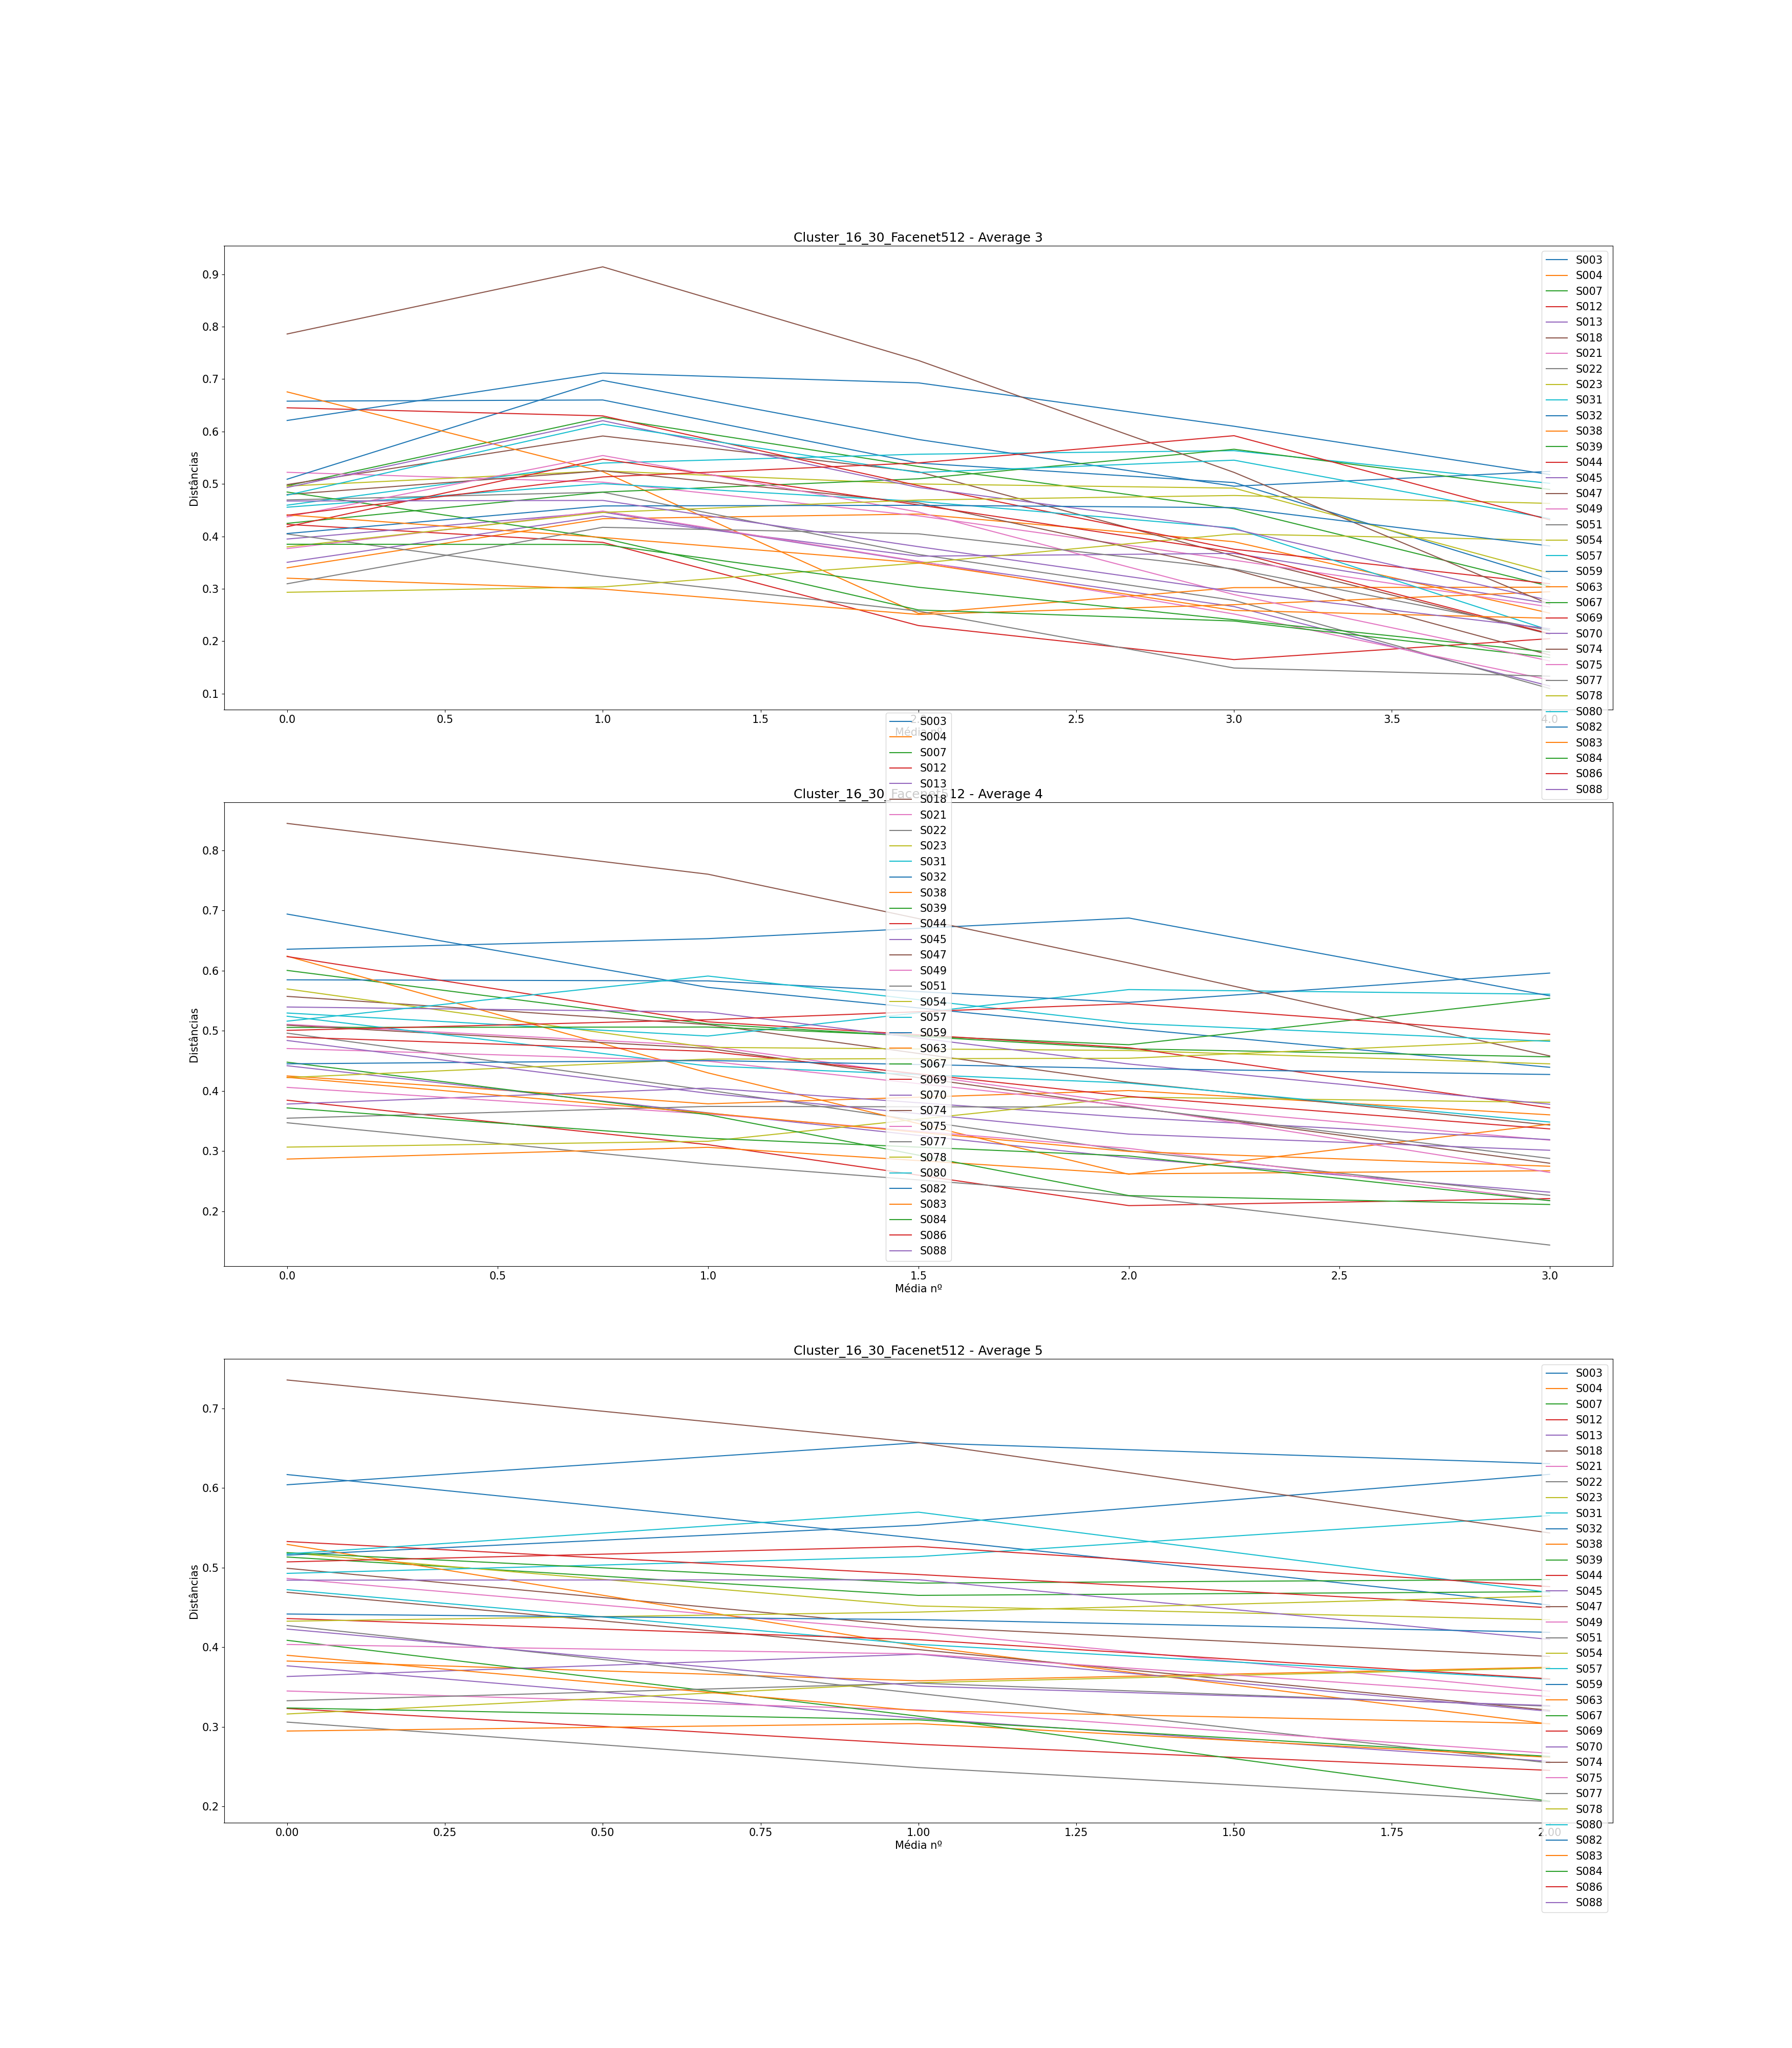

Source data for this figure (header and first rows):
, Subject, Ages, Ages GAP, Age Before GAP, Age After GAP, Recognized, Total Comparisons, Average (3), Difference Average (3), Average (4), Difference Average (4), Average (5), Difference Average (5)
0, S003, [0, 3, 5, 7, 36, 37, 38, 39], [3, 2, 2, 29, 1, 1, 1], 7, 36, 1, 7, [0.6578913807718757, 0.6601172547174403,…, [0.002225873945564616, -0.12032120410563…, [0.6941512418721161, 0.5722305132891818,…, [-0.12192072858293423, -0.06832760150308…, [0.617035051298574, 0.5370291096931448, …, [-0.08000594160542929, -0.08396243122332…
1, S004, [0, 5, 6, 8, 29, 30, 31, 32], [5, 1, 2, 21, 1, 1, 1], 8, 29, 4, 7, [0.3398792189119904, 0.43363485067973295…, [0.09375563176774254, 0.0088783826474349…, [0.4250058488440712, 0.37861266211023314…, [-0.04639318673383808, 0.022071046732061…, [0.3827138983556037, 0.3579291567657211,…, [-0.024784741589882586, 0.01700276339042…
2, S007, [0, 1, 3, 4, 20, 21, 22, 23], [1, 2, 1, 16, 1, 1, 1], 4, 20, 2, 7, [0.49641093453406954, 0.6268215548501668…, [0.13041062031609724, -0.093548388938677…, [0.6004661208431505, 0.511400260488777, …, [-0.08906586035437358, -0.04130903411365…, [0.513400172155442, 0.4652292899442288, …, [-0.048170882211213184, 0.00457925982864…
3, S012, [0, 6, 8, 11, 37, 38, 39, 40], [6, 2, 3, 26, 1, 1, 1], 11, 37, 3, 7, [0.42285512791726604, 0.3884925093732392…, [-0.03436261854402678, -0.15867154880061…, [0.38456681636610857, 0.3106588134092081…, [-0.07390800295690042, -0.10135699484376…, [0.3230849981963098, 0.27807592923614743…, [-0.04500906896016238, -0.03271154052177…
4, S013, [0, 1, 2, 3, 32, 33, 34, 35], [1, 1, 1, 29, 1, 1, 1], 3, 32, 3, 7, [0.39488069299638867, 0.4462001224182321…, [0.05131942942184342, -0.094502784502308…, [0.4419576809359688, 0.36357903496592087…, [-0.07837864597004796, -0.07499613226900…, [0.3767092992705725, 0.3107111473807127,…, [-0.0659981518898598, -0.054105129515703…
5, S018, [0, 3, 5, 6, 25, 26, 27, 28], [3, 2, 1, 19, 1, 1, 1], 6, 25, 3, 7, [0.4987317872652752, 0.5914393551300461,…, [0.09270756786477091, -0.068244113675613…, [0.557300004875484, 0.5103550606358338, …, [-0.04694494423965023, -0.09598926661701…, [0.4992604393310266, 0.4258595388510641,…, [-0.0734009004799625, -0.037354408431999…
6, S021, [0, 2, 7, 14, 30, 31, 32, 33], [2, 5, 7, 16, 1, 1, 1], 14, 30, 2, 7, [0.5221513642468953, 0.5033036218530457,…, [-0.018847742393849676, -0.0640828559136…, [0.5108239086559442, 0.4748257843316133,…, [-0.03599812432433086, -0.09603757888747…, [0.48653758127821867, 0.4193587322569654…, [-0.0671788490212532, -0.074476900173931…
7, S022, [0, 6, 9, 10, 27, 28, 29, 30], [6, 3, 1, 17, 1, 1, 1], 10, 27, 3, 7, [0.4694255498418374, 0.484278775503576, …, [0.014853225661738634, -0.11881903979181…, [0.49613969789765566, 0.4012699172962790…, [-0.09486978060137663, -0.10088289983288…, [0.42736042685300213, 0.3420497063806852…, [-0.08531072047231686, -0.08735987842534…
8, S023, [0, 10, 11, 12, 34, 35, 36, 37], [10, 1, 1, 22, 1, 1, 1], 12, 34, 0, 7, [0.49585465675056467, 0.5248590045133571…, [0.029004347762792426, -0.02500768300076…, [0.569648009030661, 0.47249013289158154,…, [-0.0971578761390795, -0.005210668251712…, [0.5187951108297798, 0.45190488511760574…, [-0.06689022571217407, -0.01720958726799…
9, S031, [0, 2, 4, 6, 22, 24, 26, 29], [2, 2, 2, 16, 2, 2, 3], 6, 22, 1, 7, [0.45947133368217746, 0.5398007448043627…, [0.08032941112218522, 0.0168770607577699…, [0.5296169378506259, 0.4913343139247147,…, [-0.0382826239259112, 0.0772737904974871…, [0.4928805545376549, 0.5139472513402537,…, [0.02106669680259876, 0.0515815196770379…
10, S032, [0, 2, 3, 4, 27, 28, 29, 30], [2, 1, 1, 23, 1, 1, 1], 4, 27, 2, 7, [0.5089768402318146, 0.6975151690808575,…, [0.18853832884904298, -0.112742202091920…, [0.584832558350616, 0.5830421881068361, …, [-0.0017903702437799263, -0.035751536878…, [0.5157906957174471, 0.5534024912750676,…, [0.03761179555762051, 0.0638960598153784…
11, S038, [0, 8, 9, 10, 27, 28, 29, 30], [8, 1, 1, 17, 1, 1, 1], 10, 27, 3, 7, [0.6755774432691393, 0.5234325312317695,…, [-0.1521449120373698, -0.270472080531278…, [0.6241365949533546, 0.4300530632428148,…, [-0.19408353171053982, -0.16861297575927…, [0.5292922078178738, 0.4014182501607884,…, [-0.12787395765708537, -0.09780049884501…
12, S039, [0, 1, 2, 3, 30, 31, 34, 35], [1, 1, 1, 27, 1, 3, 1], 3, 30, 1, 7, [0.424747939410895, 0.4844174252205817, …, [0.05966948580968667, 0.0253850079767971…, [0.5056280199494598, 0.5063210021707271,…, [0.0006929822212672354, -0.0294461702786…, [0.5189087625638005, 0.4806752073318427,…, [-0.03823355523195776, 0.004478378336246…
13, S044, [0, 5, 8, 13, 37, 38, 39, 40], [5, 3, 5, 24, 1, 1, 1], 13, 37, 1, 7, [0.6452409848748957, 0.6297781518301819,…, [-0.015462833044713742, -0.1330682335238…, [0.6235457888163976, 0.5149213763377838,…, [-0.10862441247861376, -0.04300665033861…, [0.5329068410252359, 0.4914429308857452,…, [-0.04146391013949069, -0.04170466619359…
14, S045, [0, 2, 7, 9, 33, 34, 35, 36], [2, 5, 2, 24, 1, 1, 1], 9, 33, 2, 7, [0.3504876799507958, 0.43851694672408975…, [0.08802926677329392, -0.076343232706772…, [0.37822115327377637, 0.4047860790233601…, [0.026564925749583745, -0.04877144907997…, [0.3632956178032553, 0.39133633876300505…, [0.028040720959749743, -0.07179366593057…
15, S047, [0, 4, 5, 6, 30, 31, 32, 33], [4, 1, 1, 24, 1, 1, 1], 6, 30, 2, 7, [0.4797181597904214, 0.5250344304038824,…, [0.04531627061346105, -0.061239322967360…, [0.5093398589546969, 0.47079079921342604…, [-0.038549059741270875, -0.0972951248117…, [0.4690838682921689, 0.3971521144301301,…, [-0.07193175386203882, -0.07627841775089…
16, S049, [0, 4, 7, 28, 46, 47, 49, 50], [4, 3, 21, 18, 1, 2, 1], 7, 28, 4, 7, [0.37670655223690236, 0.4481713488778988…, [0.07146479664099648, -0.095625522063909…, [0.405945450044932, 0.3615550501207534, …, [-0.04439039992417859, -0.05710838066726…, [0.34509759080580904, 0.3212738795710023…, [-0.023823711234806755, -0.0544797751080…
17, S051, [0, 6, 8, 10, 32, 33, 34, 35], [6, 2, 2, 22, 1, 1, 1], 10, 32, 4, 7, [0.40446020450723585, 0.3242896923964698…, [-0.08017051211076603, -0.06689108964875…, [0.34711172836561827, 0.2786158501275229…, [-0.06849587823809533, -0.05313171090401…, [0.30600824735663107, 0.2488408298321993…, [-0.05716741752443172, -0.04277156393543…
18, S054, [0, 10, 11, 12, 35, 36, 37, 38], [10, 1, 1, 23, 1, 1, 1], 12, 35, 1, 7, [0.2932662625518036, 0.3035541134311834,…, [0.010287850879379778, 0.045288594561904…, [0.3066115201171348, 0.31630503693367645…, [0.00969351681654168, 0.0734026926437996…, [0.316200777581939, 0.35550458841306914,…, [0.03930381083113016, 0.0184573718951084…
19, S057, [0, 4, 5, 6, 30, 31, 32, 33], [4, 1, 1, 24, 1, 1, 1], 6, 30, 3, 7, [0.455551669923115, 0.5005155699038718, …, [0.04496389998075678, -0.033794823559861…, [0.5242873101885992, 0.4415715874019349,…, [-0.08271572278666428, -0.02851556794886…, [0.4723777761301043, 0.4036696376775975,…, [-0.06870813845250678, -0.04404413563344…
20, S059, [0, 3, 6, 8, 27, 28, 29, 30], [3, 3, 2, 19, 1, 1, 1], 8, 27, 0, 7, [0.6210287200302632, 0.7115511842503827,…, [0.09052246422011945, -0.018759126718523…, [0.6356529588279733, 0.653287700662122, …, [0.017634741834148704, 0.034317423257774…, [0.6042218170418467, 0.6570390251464995,…, [0.052817208104652735, -0.02635016151305…
21, S063, [0, 5, 11, 16, 34, 36, 37, 38], [5, 6, 5, 18, 2, 1, 1], 16, 34, 5, 7, [0.32018418550366884, 0.2993640591646109…, [-0.020820126339057887, -0.0483888802251…, [0.2867241905425445, 0.30626848138650603…, [0.01954429084396153, -0.044137226683426…, [0.29477570204447384, 0.3041346815079971…, [0.00935897946352332, -0.042350044578810…
22, S067, [0, 12, 20, 21, 49, 50, 51, 52], [12, 8, 1, 28, 1, 1, 1], 21, 49, 4, 7, [0.4845423606043194, 0.3965226526962251,…, [-0.08801970790809427, -0.13694069137559…, [0.4478689574028582, 0.3604747696530115,…, [-0.0873941877498467, -0.134480067196538…, [0.40876139002696077, 0.3134264008952093…, [-0.09533498913175142, -0.10676492876230…
23, S069, [0, 5, 6, 8, 38, 39, 40, 41], [5, 1, 2, 30, 1, 1, 1], 8, 38, 3, 7, [0.41835066993484266, 0.5473427555399204…, [0.12899208560507774, -0.087367089853671…, [0.4898226132599795, 0.46587116371825293…, [-0.023951449541726566, -0.0748504218335…, [0.4361493682586337, 0.40952812507057884…, [-0.026621243188054866, -0.0491647840013…
24, S070, [0, 2, 4, 7, 32, 33, 34, 35], [2, 2, 3, 25, 1, 1, 1], 7, 32, 4, 7, [0.49320220094570616, 0.6206337364505946…, [0.12743153550488845, -0.127323343814808…, [0.5396166357008956, 0.5312713243740105,…, [-0.008345311326885096, -0.0864439114357…, [0.48433012618956806, 0.4848927542683302…, [0.0005626280787621174, -0.0749790717926…
25, S074, [0, 1, 7, 8, 32, 33, 34, 35], [1, 6, 1, 24, 1, 1, 1], 8, 32, 3, 7, [0.7860014399751822, 0.914089595581395, …, [0.12808815560621278, -0.178574971010160…, [0.8449237385400405, 0.7604639632860699,…, [-0.08445977525397064, -0.14765561578006…, [0.7358564041120513, 0.657309073890919, …, [-0.07854733022113236, -0.11365168519600…
26, S075, [0, 1, 2, 14, 42, 43, 44, 45], [1, 1, 12, 28, 1, 1, 1], 14, 42, 4, 7, [0.4371709889954704, 0.5541781175293873,…, [0.11700712853391687, -0.107795796473888…, [0.47056061771793234, 0.4495205256342086…, [-0.02104009208372376, -0.07461640394679…, [0.40355804416408037, 0.3917103252239959…, [-0.011847718940084462, -0.0535538999191…
27, S077, [0, 3, 7, 16, 46, 47, 48, 49], [3, 4, 9, 30, 1, 1, 1], 16, 46, 5, 7, [0.3095040793058087, 0.41724163069096054…, [0.10773755138515184, -0.012437014703788…, [0.3546885642802289, 0.37429437375204766…, [0.01960580947181878, -0.001271708334885…, [0.3328413720112449, 0.3549708617430641,…, [0.022129489731819163, -0.02900157936105…
28, S078, [0, 1, 2, 4, 21, 22, 23, 24], [1, 1, 2, 17, 1, 1, 1], 4, 21, 0, 7, [0.379875241026848, 0.44561175715155193,…, [0.06573651612470394, 0.0237205694756329…, [0.42224514288894416, 0.4529501290933968…, [0.030704986204452667, 0.001427903083401…, [0.43278916329494155, 0.4442631330398452…, [0.011473969744903667, 0.020055216639259…
29, S080, [0, 2, 18, 20, 39, 40, 42, 43], [2, 16, 2, 19, 1, 2, 1], 20, 39, 2, 7, [0.4785524796615442, 0.613932668954745, …, [0.13538018929320078, -0.092128678742863…, [0.5160657116058581, 0.5911044165712837,…, [0.07503870496542553, -0.078588097303874…, [0.5173765011688665, 0.5698141945438256,…, [0.05243769337495918, -0.100982714402215…
30, S082, [0, 1, 3, 10, 30, 31, 32, 33], [1, 2, 7, 20, 1, 1, 1], 10, 30, 0, 7, [0.4053334375332373, 0.45799262629157594…, [0.05265918875833864, 0.0012519528508854…, [0.4451100426943661, 0.45065167755178254…, [0.005541634857416433, -0.01342938837102…, [0.4418138004219734, 0.4347524259005544,…, [-0.007061374521418973, -0.0159115749612…
31, S083, [0, 7, 9, 11, 33, 34, 35, 36], [7, 2, 2, 22, 1, 1, 1], 11, 33, 2, 7, [0.44097647408519647, 0.3978029687983382…, [-0.04317350528685826, -0.04836963494527…, [0.42269042651038724, 0.3630903261089745…, [-0.05960010040141267, -0.06372856811384…, [0.3899428208164865, 0.32030166697143975…, [-0.06964115384504677, -0.01615529239923…
32, S084, [0, 6, 11, 15, 37, 38, 39, 40], [6, 5, 4, 22, 1, 1, 1], 15, 37, 3, 7, [0.3849495987689946, 0.38453540441168377…, [-0.00041419435731082643, -0.08168285656…, [0.37179443667029577, 0.3213384388042399…, [-0.05045599786605581, -0.02951468340033…, [0.32378505773261834, 0.3088182266556666…, [-0.014966831076951681, -0.0459136536574…
33, S086, [0, 1, 3, 8, 32, 33, 34, 35], [1, 2, 5, 24, 1, 1, 1], 8, 32, 1, 7, [0.4401761713745489, 0.5133486453868313,…, [0.07317247401228244, 0.0267761579137260…, [0.5007238153540964, 0.5184163875747214,…, [0.017692572220625036, 0.026674779069672…, [0.5073029751109555, 0.5267311613949579,…, [0.019428186284002447, -0.05048747041484…
34, S088, [0, 8, 10, 12, 30, 31, 32, 33], [8, 2, 2, 18, 1, 1, 1], 12, 30, 2, 7, [0.4673238741367265, 0.46856513106161984…, [0.0012412569248933525, -0.0882457465338…, [0.483925266302735, 0.3960969523211751, …, [-0.08782831398155994, -0.06786578608520…, [0.42287869626215613, 0.3512708641290493…, [-0.07160783213310679, -0.02446590345973…
